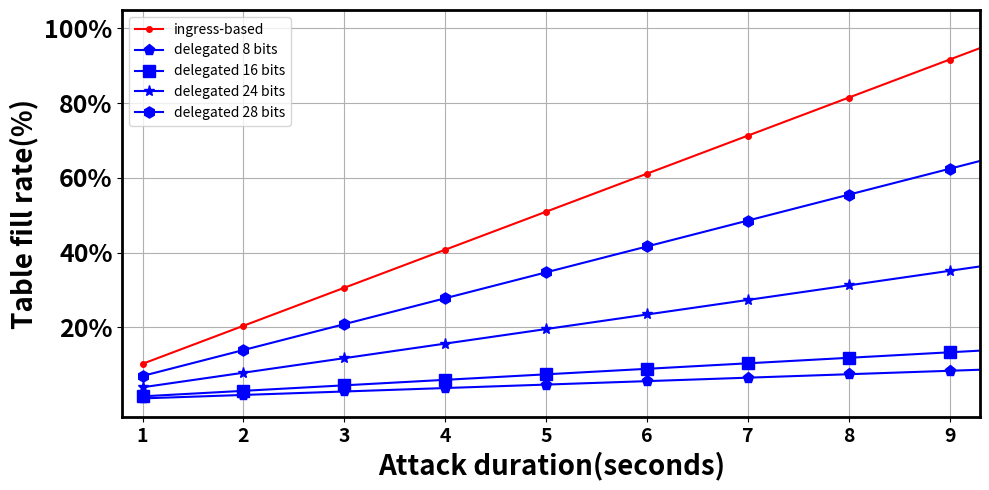

The script that saved this image:
import matplotlib.pyplot as plt
import numpy as np

# Hs=1000,LS=100,m=2下的数据结果
# 数据
k=8000
end_time = k/815
x = [1, 2, 3, 4, 5, 6, 7, 8, 9, end_time]
y_base = []
y_8 = []
y_16 = []
y_24 = []
y_28 = []
for index,item in enumerate(x):
    if index == len(x)-1:
        y_base.append(1)
        y_8.append(74 * end_time / k)
        y_16.append(118 * end_time / k)
        y_24.append(312 * end_time / k)
        y_28.append(555 * end_time / k)
        break
    y_base.append(815*item/k)
    y_8.append(74*item/k)
    y_16.append(118*item/k)
    y_24.append(312*item/k)
    y_28.append(555*item/k)




plt.figure(figsize=(10, 5),linewidth=6)
# plt.errorbar(x, y, yerr=std_dev, fmt='_', capsize=4, markersize=4, color='red', ecolor='red')
# plt.errorbar(x, y, yerr=[y_err_lower, y_err_upper], fmt='_', markersize=4, capsize=5, color='b', ecolor='r', elinewidth=2, capthick=2, label='Data with Error Bars')
plt.plot(x, y_base, marker='o', markersize=4, linestyle='-', color='r', label='ingress-based')
plt.plot(x, y_8, marker='p', markersize=8, linestyle='-', color='blue', label='delegated 8 bits')
plt.plot(x, y_16, marker='s', markersize=8, linestyle='-', color='blue', label='delegated 16 bits')
plt.plot(x, y_24, marker='*', markersize=8, linestyle='-', color='blue', label='delegated 24 bits')
plt.plot(x, y_28, marker='h', markersize=8, linestyle='-', color='blue', label='delegated 28 bits')



plt.xticks(fontsize=14, fontweight='bold')
plt.yticks([0.2, 0.4, 0.6, 0.8, 1.0], ['20%', '40%', '60%', '80%','100%'],fontsize=18, fontweight='bold')

# 设置图表标题和标签
plt.xlabel('Attack duration(seconds)',fontsize=20,fontweight='bold')
plt.ylabel('Table fill rate(%)',fontsize=20,fontweight='bold')
plt.xlim(0.8, 9.3)

# 获取图的边框对象并设置粗细
for spine in plt.gca().spines.values():
    spine.set_linewidth(2)  # 设置边框粗细为2
# 添加图例
plt.legend()
plt.grid(True)
plt.tight_layout()
plt.show()
